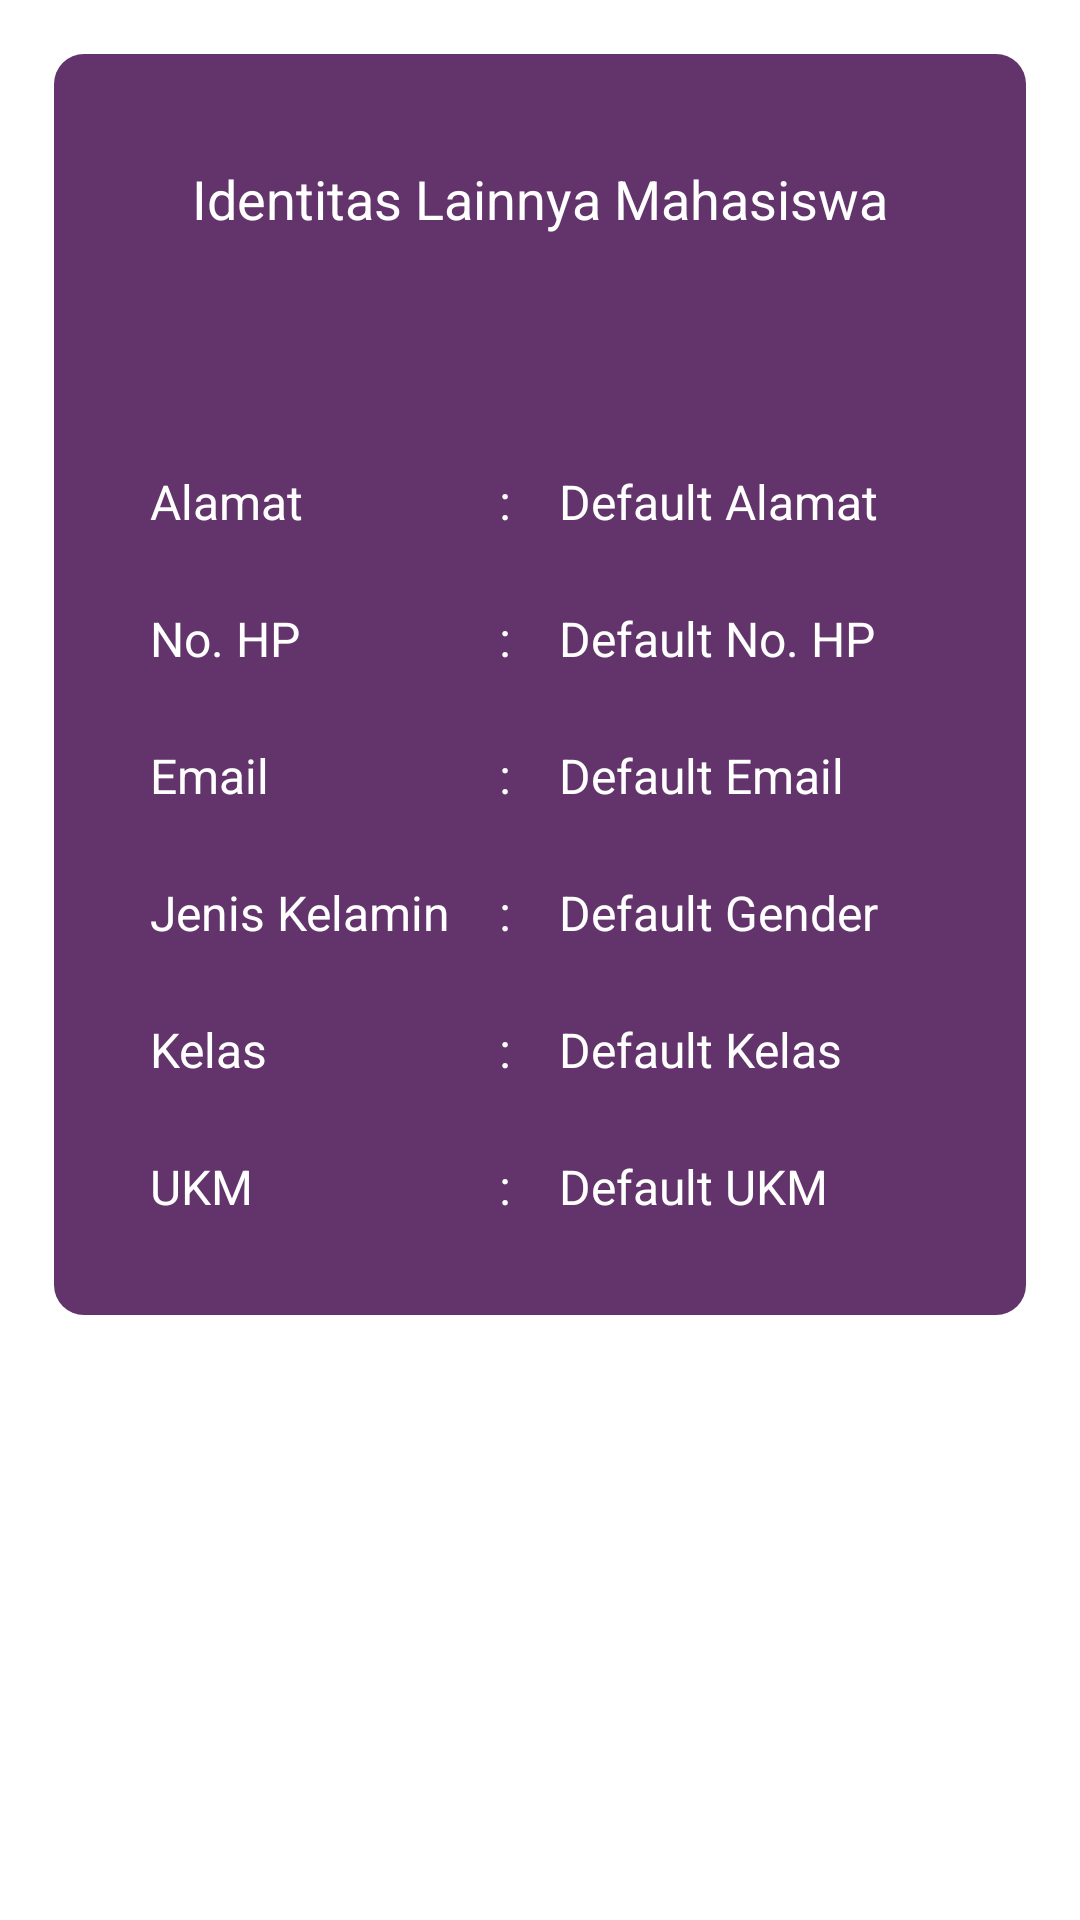

Write the Android layout XML for this screen, with the resource values it uses.
<!-- AndroidManifest.xml: application theme Theme.MyFourthApp -->
<!-- res/layout/activity_identity.xml -->
<?xml version="1.0" encoding="utf-8"?>
<RelativeLayout xmlns:android="http://schemas.android.com/apk/res/android"
    xmlns:app="http://schemas.android.com/apk/res-auto"
    xmlns:tools="http://schemas.android.com/tools"
    android:layout_width="match_parent"
    android:layout_height="match_parent"
    android:background="@color/design_default_color_background"
    tools:context=".BiodataActivity">

    <ScrollView
        android:layout_width="match_parent"
        android:layout_height="wrap_content">

        <LinearLayout
            android:layout_width="match_parent"
            android:layout_height="wrap_content"
            android:layout_margin="18dp"
            android:background="@drawable/bg_container"
            android:orientation="vertical">

            <TextView
                android:layout_width="wrap_content"
                android:layout_height="wrap_content"
                android:layout_gravity="center_horizontal"
                android:layout_margin="36dp"
                android:text="Identitas Lainnya Mahasiswa"
                android:textColor="@android:color/white"
                android:textSize="18sp"/>

            <LinearLayout
                android:layout_width="match_parent"
                android:layout_height="wrap_content"
                android:layout_margin="24dp"
                android:orientation="horizontal"
                android:paddingTop="10dp">

                <LinearLayout
                    android:layout_width="wrap_content"
                    android:layout_height="wrap_content"
                    android:layout_margin="8dp"
                    android:orientation="vertical">

                    <TextView
                        android:layout_width="wrap_content"
                        android:layout_height="wrap_content"
                        android:text="Alamat"
                        android:textColor="@android:color/white"
                        android:textSize="16sp"/>

                    <TextView
                        android:layout_width="wrap_content"
                        android:layout_height="wrap_content"
                        android:layout_marginTop="24dp"
                        android:text="No. HP"
                        android:textColor="@android:color/white"
                        android:textSize="16sp"/>

                    <TextView
                        android:layout_width="wrap_content"
                        android:layout_height="wrap_content"
                        android:layout_marginTop="24dp"
                        android:text="Email"
                        android:textColor="@android:color/white"
                        android:textSize="16sp"/>

                    <TextView
                        android:layout_width="wrap_content"
                        android:layout_height="wrap_content"
                        android:layout_marginTop="24dp"
                        android:text="Jenis Kelamin"
                        android:textColor="@android:color/white"
                        android:textSize="16sp"/>

                    <TextView
                        android:layout_width="wrap_content"
                        android:layout_height="wrap_content"
                        android:layout_marginTop="24dp"
                        android:text="Kelas"
                        android:textColor="@android:color/white"
                        android:textSize="16sp"/>

                    <TextView
                        android:layout_width="wrap_content"
                        android:layout_height="wrap_content"
                        android:layout_marginTop="24dp"
                        android:text="UKM"
                        android:textColor="@android:color/white"
                        android:textSize="16sp"/>

                </LinearLayout>

                <LinearLayout
                    android:layout_width="wrap_content"
                    android:layout_height="wrap_content"
                    android:layout_margin="8dp"
                    android:orientation="vertical">

                    <TextView
                        android:layout_width="wrap_content"
                        android:layout_height="wrap_content"
                        android:text=":"
                        android:textColor="@android:color/white"
                        android:textSize="16sp"/>

                    <TextView
                        android:layout_width="wrap_content"
                        android:layout_height="wrap_content"
                        android:layout_marginTop="24dp"
                        android:text=":"
                        android:textColor="@android:color/white"
                        android:textSize="16sp"/>

                    <TextView
                        android:layout_width="wrap_content"
                        android:layout_height="wrap_content"
                        android:layout_marginTop="24dp"
                        android:text=":"
                        android:textColor="@android:color/white"
                        android:textSize="16sp"/>

                    <TextView
                        android:layout_width="wrap_content"
                        android:layout_height="wrap_content"
                        android:layout_marginTop="24dp"
                        android:text=":"
                        android:textColor="@android:color/white"
                        android:textSize="16sp"/>

                    <TextView
                        android:layout_width="wrap_content"
                        android:layout_height="wrap_content"
                        android:layout_marginTop="24dp"
                        android:text=":"
                        android:textColor="@android:color/white"
                        android:textSize="16sp"/>

                    <TextView
                        android:layout_width="wrap_content"
                        android:layout_height="wrap_content"
                        android:layout_marginTop="24dp"
                        android:text=":"
                        android:textColor="@android:color/white"
                        android:textSize="16sp"/>

                </LinearLayout>

                <LinearLayout
                    android:layout_width="wrap_content"
                    android:layout_height="wrap_content"
                    android:layout_margin="8dp"
                    android:orientation="vertical">

                    <TextView
                        android:id="@+id/tvAlamatValue"
                        android:layout_width="wrap_content"
                        android:layout_height="wrap_content"
                        android:text="Default Alamat"
                        android:textColor="@android:color/white"
                        android:textSize="16sp"/>

                    <TextView
                        android:id="@+id/tvHPValue"
                        android:layout_width="wrap_content"
                        android:layout_height="wrap_content"
                        android:layout_marginTop="24dp"
                        android:text="Default No. HP"
                        android:textColor="@android:color/white"
                        android:textSize="16sp"/>

                    <TextView
                        android:id="@+id/tvEmailValue"
                        android:layout_width="wrap_content"
                        android:layout_height="wrap_content"
                        android:layout_marginTop="24dp"
                        android:text="Default Email"
                        android:textColor="@android:color/white"
                        android:textSize="16sp"/>

                    <TextView
                        android:id="@+id/JKValue"
                        android:layout_width="wrap_content"
                        android:layout_height="wrap_content"
                        android:layout_marginTop="24dp"
                        android:text="Default Gender"
                        android:textColor="@android:color/white"
                        android:textSize="16sp"/>

                    <TextView
                        android:id="@+id/KelasValue"
                        android:layout_width="wrap_content"
                        android:layout_height="wrap_content"
                        android:layout_marginTop="24dp"
                        android:text="Default Kelas"
                        android:textColor="@android:color/white"
                        android:textSize="16sp"/>

                    <TextView
                        android:id="@+id/UKMValue"
                        android:layout_width="wrap_content"
                        android:layout_height="wrap_content"
                        android:layout_marginTop="24dp"
                        android:text="Default UKM"
                        android:textColor="@android:color/white"
                        android:textSize="16sp"/>

                </LinearLayout>

            </LinearLayout>

        </LinearLayout>

    </ScrollView>

</RelativeLayout>
<!-- resources referenced by this layout -->
<resources>
  <!-- drawable bg_container (drawable) -->
  <?xml version="1.0" encoding="utf-8"?>
  <shape xmlns:android="http://schemas.android.com/apk/res/android"
      android:shape="rectangle">
      <solid android:color="#63346B"/>
      <corners android:radius="10dp"/>
  
  </shape>
  <style name="Theme.MyFourthApp" parent="Theme.MaterialComponents.DayNight.DarkActionBar">
          
          <item name="colorPrimary">@color/purple_500</item>
          <item name="colorPrimaryVariant">@color/purple_700</item>
          <item name="colorOnPrimary">@color/white</item>
          
          <item name="colorSecondary">@color/teal_200</item>
          <item name="colorSecondaryVariant">@color/teal_700</item>
          <item name="colorOnSecondary">@color/black</item>
          
          <item name="android:statusBarColor" tools:targetApi="l">?attr/colorPrimaryVariant</item>
          
      </style>
  <color name="purple_500">#FF6200EE</color>
  <color name="purple_700">#FF3700B3</color>
  <color name="white">#FFFFFFFF</color>
  <color name="teal_200">#FF03DAC5</color>
  <color name="teal_700">#FF018786</color>
  <color name="black">#FF000000</color>
</resources>
